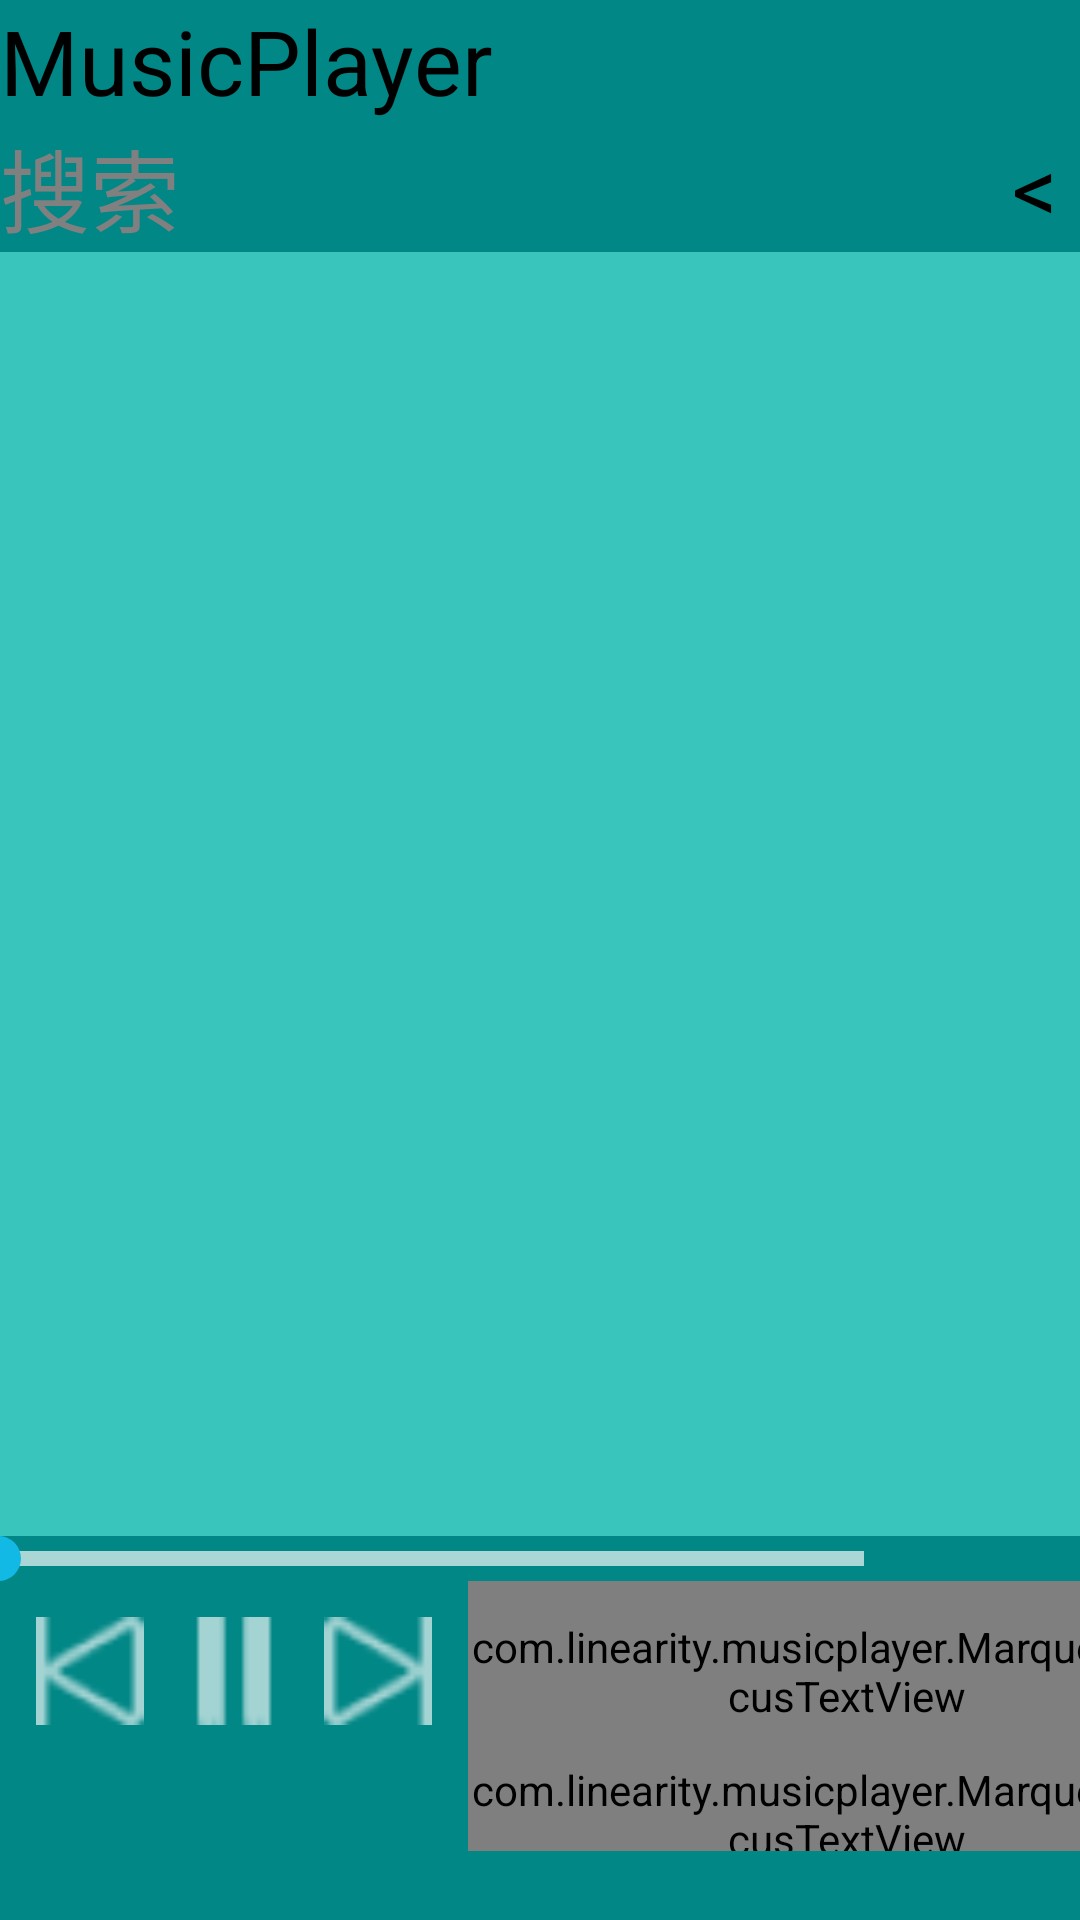

Reconstruct the res/layout file that produces this screen, plus the resources it refers to.
<!-- AndroidManifest.xml: application theme android:Theme.NoTitleBar -->
<!-- res/layout/songlist_activity.xml -->
<?xml version="1.0" encoding="utf-8"?>
<RelativeLayout xmlns:android="http://schemas.android.com/apk/res/android"
    android:layout_width="match_parent"
    android:layout_height="match_parent"
    android:background="@color/miku"
    android:id="@+id/player_activity">

    <TextView
        android:background="@color/teal_700"
        android:id="@+id/playerTitle"
        android:layout_width="match_parent"
        android:layout_height="wrap_content"
        android:textSize="30sp"
        android:text="@string/mainactivity_title"
        android:textColor="@color/black"
        android:layout_alignParentTop="true"
        android:layout_alignParentStart="true">
    </TextView>

    <LinearLayout
        android:layout_below="@id/playerTitle"
        android:layout_above="@id/player_controller"
        android:layout_width="match_parent"
        android:layout_height="wrap_content"
        android:orientation="vertical">
        <RelativeLayout
            android:background="@color/teal_700"
            android:layout_width="match_parent"
            android:layout_height="wrap_content">
            <EditText
                android:id="@+id/search_bar"
                android:layout_alignParentStart="true"
                android:layout_width="match_parent"
                android:layout_height="wrap_content"
                android:singleLine="true"
                android:textSize="30sp"

                android:background="@color/teal_700"
                android:textColor="@color/black"
                android:hint="@string/search"
                android:layout_toStartOf="@id/collapse"
                />
            <TextView
                android:id="@+id/collapse"
                android:background="@color/teal_700"
                android:text="@string/collapseicon"
                android:textColor="@color/black"
                android:textSize="30sp"
                android:layout_width="30sp"
                android:textAlignment="center"
                android:layout_height="wrap_content"
                android:layout_centerInParent="true"
                android:layout_alignParentEnd="true"
                />
        </RelativeLayout>
        <ScrollView
            android:id="@+id/searched_container"
            android:layout_width="match_parent"
            android:layout_height="wrap_content"
            android:background="@color/teal_700">
            <RelativeLayout
                android:layout_width="match_parent"
                android:layout_height="wrap_content">
                <androidx.recyclerview.widget.RecyclerView
                    android:id="@+id/searched_songs"
                    android:layout_width="match_parent"
                    android:layout_height="wrap_content"
                    android:layout_marginLeft="30dp"
                    android:layout_marginRight="30dp"
                    android:background="@color/miku"/>
            </RelativeLayout>
        </ScrollView>

        <ScrollView
            android:id="@+id/playSongs_container"
            android:layout_width="match_parent"
            android:layout_height="wrap_content">
            <androidx.recyclerview.widget.RecyclerView
                android:id="@+id/playSongs"
                android:layout_width="match_parent"
                android:layout_height="wrap_content"/>
        </ScrollView>
    </LinearLayout>

    <RelativeLayout
        android:id="@+id/player_controller"
        android:background="@color/teal_700"
        android:layout_width="match_parent"
        android:layout_height="128dp"
        android:layout_alignParentBottom="true">

        <SeekBar
            android:id="@+id/player_progressbar"
            android:layout_width="match_parent"
            android:layout_height="wrap_content"
            android:layout_alignParentTop="true"
            android:layout_toStartOf="@id/progress_total"
            android:maxHeight="5dp"
            android:minHeight="5dp"
            android:progressDrawable="@drawable/bar_line"
            android:thumb="@drawable/shape_point_circular"
            android:translationZ="1dp"
            android:visibility="visible" />

        <TextView
            android:maxLength="-1"
            android:gravity="end"
            android:id="@+id/progress_played"
            android:layout_width="72dp"
            android:layout_height="24dp"
            android:layout_alignParentStart="true"
            android:layout_alignParentTop="true"
            android:maxLines="1"
            android:textSize="20sp"
            android:translationZ="-1dp"
            />
        <TextView
            android:maxLength="-1"
            android:gravity="start"
            android:maxLines="1"
            android:id="@+id/progress_total"
            android:layout_width="72dp"
            android:layout_height="24dp"
            android:textSize="20sp"
            android:layout_alignParentEnd="true"
            android:layout_alignParentTop="true"/>


        <ImageView
            android:id="@+id/player_prev"
            android:layout_width="36dp"
            android:layout_height="36dp"
            android:layout_below="@id/player_progressbar"
            android:layout_alignParentStart="true"
            android:src="@drawable/_m"
            android:translationX="12dp"
            android:translationY="12dp"/>

        <ImageView
            android:id="@+id/player_pause"
            android:layout_width="36dp"
            android:layout_height="36dp"
            android:layout_below="@id/player_progressbar"
            android:layout_toEndOf="@id/player_prev"
            android:src="@drawable/_o"
            android:translationX="24dp"
            android:translationY="12dp"/>

        <ImageView
            android:id="@+id/player_next"
            android:layout_width="36dp"
            android:layout_height="36dp"
            android:layout_below="@id/player_progressbar"
            android:layout_toEndOf="@id/player_pause"
            android:rotationY="180"
            android:src="@drawable/_m"
            android:translationX="36dp"
            android:translationY="12dp"/>

        <ImageView
            android:id="@+id/player_order"
            android:layout_width="36dp"
            android:layout_height="36dp"
            android:layout_below="@id/player_prev"
            android:layout_alignParentStart="true"
            android:src="@drawable/mode_0_7e0508f"
            android:translationX="12dp"
            android:translationY="24dp"/>

        <TextView
            android:maxLength="-1"
            android:gravity="start"
            android:maxLines="1"
            android:id="@+id/drag2time"
            android:layout_width="72dp"
            android:layout_height="24dp"
            android:textSize="20sp"
            android:layout_toEndOf="@id/player_order"
            android:layout_below="@id/player_prev"
            android:translationX="24dp"
            android:translationY="36dp"/>

        <com.linearity.musicplayer.MarqueeNoFocusTextView
            android:singleLine="true"
            android:ellipsize="marquee"
            android:marqueeRepeatLimit="marquee_forever"
            android:id="@+id/song_title"
            android:layout_width="wrap_content"
            android:layout_height="60dp"
            android:layout_toEndOf="@id/player_next"
            android:layout_alignParentEnd="true"
            android:layout_below="@id/player_progressbar"
            android:textSize="36sp"
            android:translationX="48dp"
            android:fadingEdge="horizontal"/>
        <com.linearity.musicplayer.MarqueeNoFocusTextView
            android:singleLine="true"
            android:marqueeRepeatLimit="marquee_forever"
            android:ellipsize="marquee"
            android:id="@+id/song_author"
            android:layout_width="wrap_content"
            android:layout_height="30dp"
            android:fadingEdge="horizontal"
            android:layout_toEndOf="@id/player_next"
            android:layout_alignParentEnd="true"
            android:textSize="24sp"
            android:translationX="48dp"
            android:layout_below="@id/song_title"/>
    </RelativeLayout>


</RelativeLayout>
<!-- resources referenced by this layout -->
<resources>
  <color name="black">#FF000000</color>
  <color name="miku">#FF39c5bb</color>
  <color name="teal_700">#FF018786</color>
  <!-- drawable _m: png bitmap (drawable, 499 bytes) -->
  <!-- drawable _o: png bitmap (drawable, 144 bytes) -->
  <!-- drawable bar_line (drawable) -->
  <?xml version="1.0" encoding="utf-8"?>
  <layer-list
      xmlns:android="http://schemas.android.com/apk/res/android">
  
      <item android:id="@android:id/background">
          <shape>
              <solid android:color="#AAFFFFFF" />
          </shape>
      </item>
      <item android:id="@android:id/secondaryProgress">
          <clip>
              <shape>
                  <solid android:color="@color/white" />
              </shape>
          </clip>
      </item>
      <item android:id="@android:id/progress">
          <clip>
              <shape>
                  <solid android:color="@color/miku" />
              </shape>
          </clip>
      </item>
  </layer-list>
  <!-- drawable shape_point_circular (drawable) -->
  <?xml version="1.0" encoding="utf-8"?>
  <shape xmlns:android="http://schemas.android.com/apk/res/android">
      <solid android:color="#13B9E5" />
  
      <corners android:radius="8dp"/>
  
      <size
          android:height="15dp"
          android:width="15dp"/>
  </shape>
  <string name="collapseicon">&lt;</string>
  <string name="mainactivity_title">MusicPlayer</string>
  <string name="search">搜索</string>
  <color name="white">#FFFFFFFF</color>
</resources>
